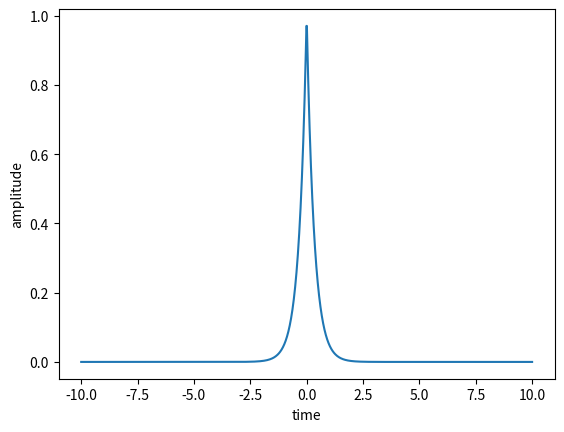

Write the Python code that produced this figure.
import numpy as np
import matplotlib.pyplot as plt
t= np.linspace(-10,10,1000)
result = np.exp(-3*np.abs(t))
plt.plot(t,result)
plt.xlabel("time")
plt.ylabel("amplitude")
plt.show()